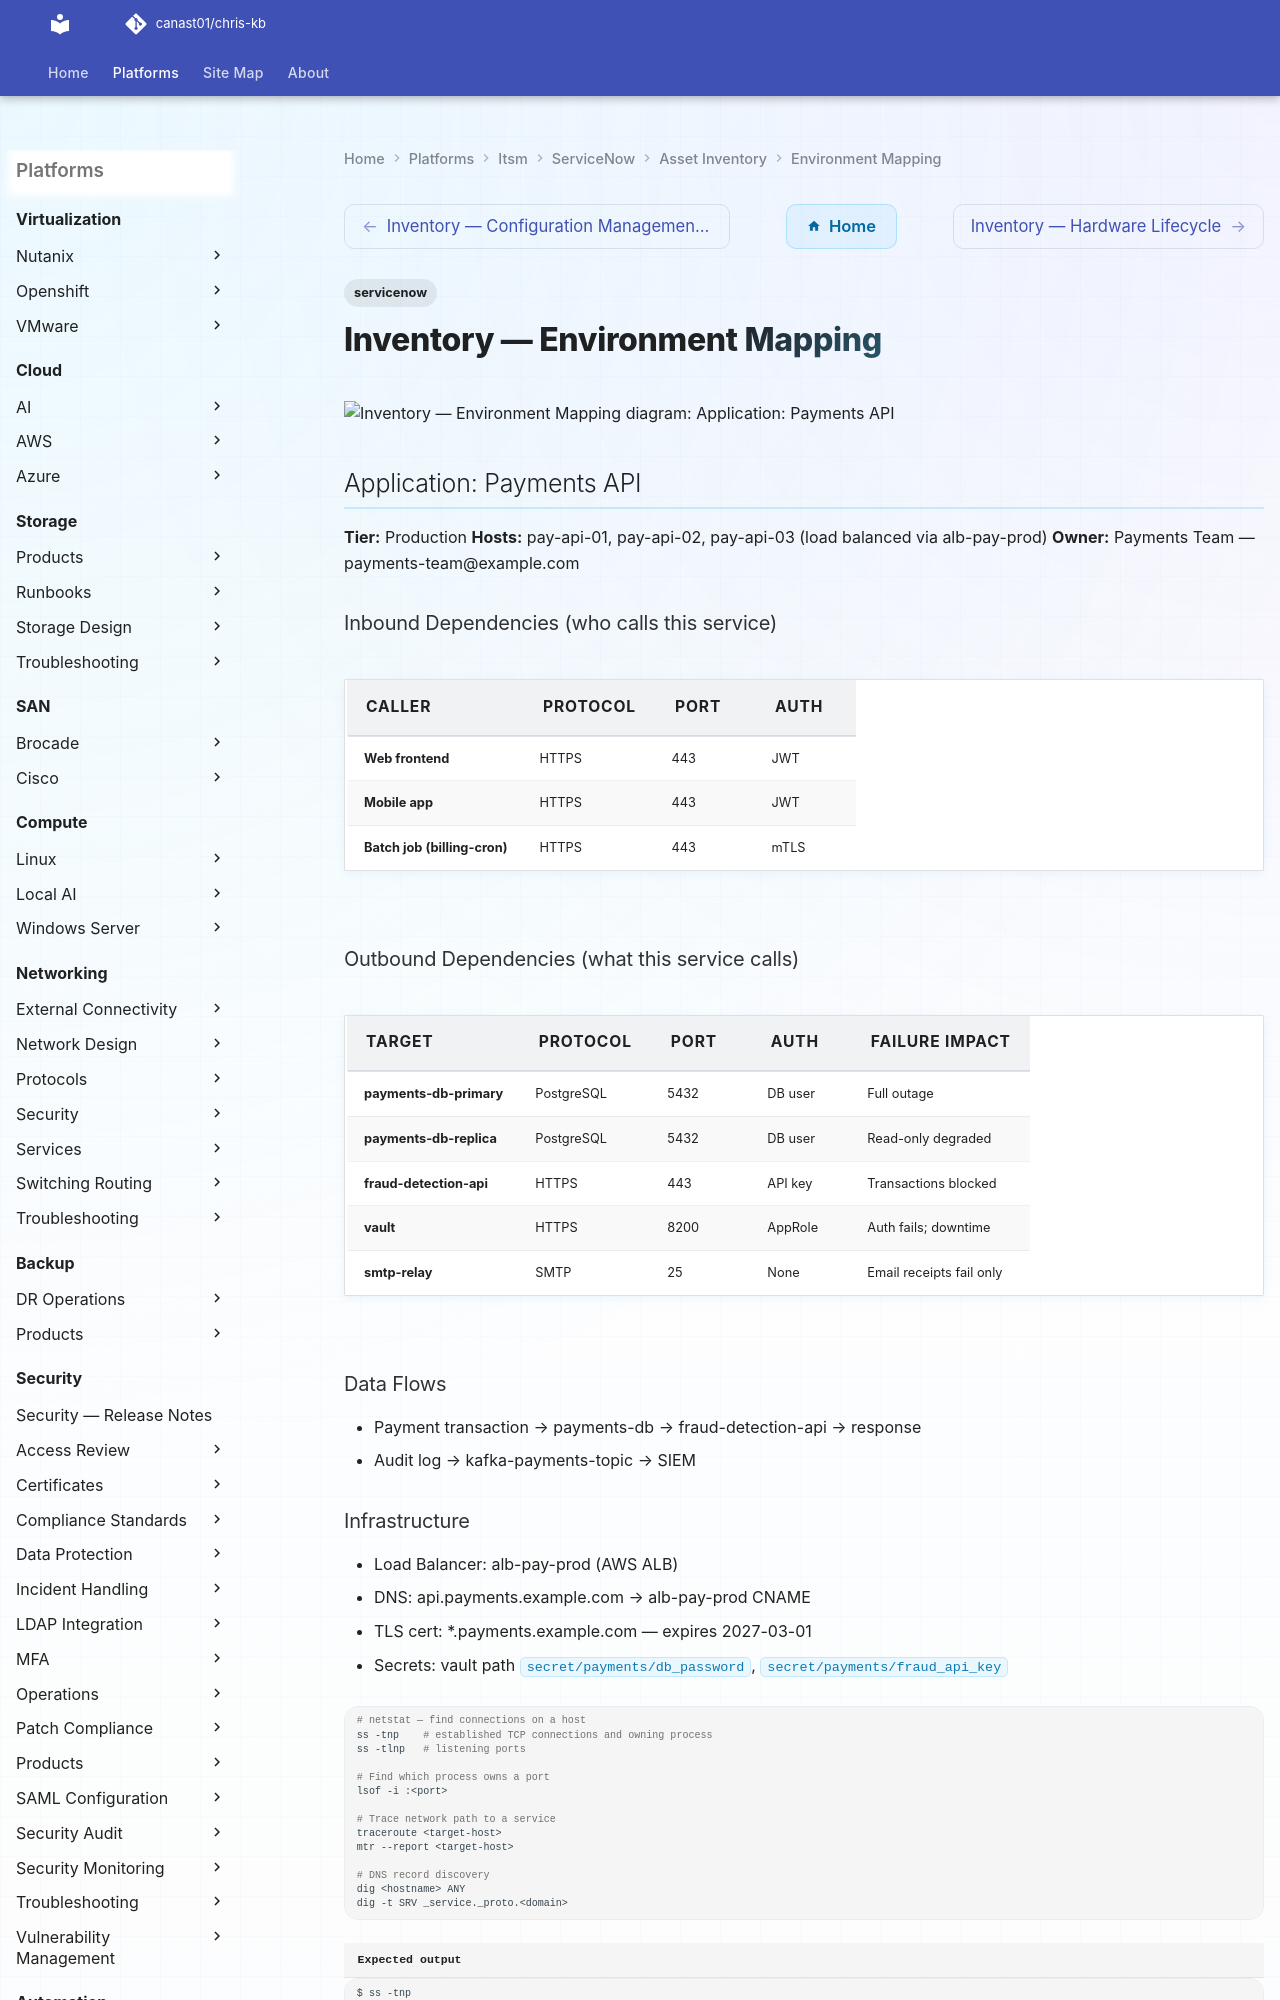

repository: canast01/chris-kb · page: itsm/servicenow/asset-inventory/environment-mapping/index.html · generator: mkdocs

---
tags:
  - servicenow
---
# Inventory — Environment Mapping

```d2
direction: down

application_payments_api: "Application: Payments API" {shape: rectangle}

```

## Application: Payments API

**Tier:** Production
**Hosts:** pay-api-01, pay-api-02, pay-api-03 (load balanced via alb-pay-prod)
**Owner:** Payments Team — payments-team@example.com

### Inbound Dependencies (who calls this service)
| Caller | Protocol | Port | Auth |
|---|---|---|---|
| Web frontend | HTTPS | 443 | JWT |
| Mobile app | HTTPS | 443 | JWT |
| Batch job (billing-cron) | HTTPS | 443 | mTLS |

### Outbound Dependencies (what this service calls)
| Target | Protocol | Port | Auth | Failure Impact |
|---|---|---|---|---|
| payments-db-primary | PostgreSQL | 5432 | DB user | Full outage |
| payments-db-replica | PostgreSQL | 5432 | DB user | Read-only degraded |
| fraud-detection-api | HTTPS | 443 | API key | Transactions blocked |
| vault | HTTPS | 8200 | AppRole | Auth fails; downtime |
| smtp-relay | SMTP | 25 | None | Email receipts fail only |

### Data Flows
- Payment transaction → payments-db → fraud-detection-api → response
- Audit log → kafka-payments-topic → SIEM
